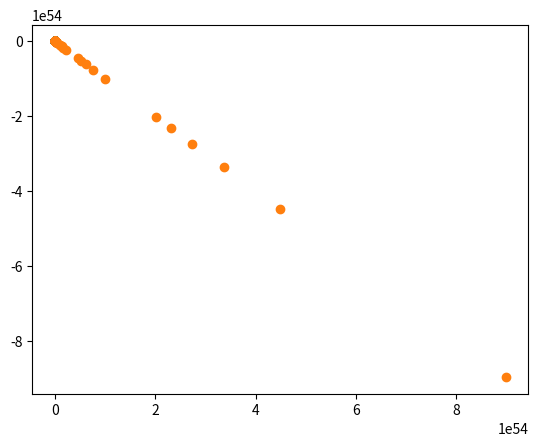

The script that saved this image:
import numpy as np
import math
import time
from numpy.linalg import inv
from numpy.linalg import norm
import matplotlib.pyplot as plt;
def driver():
    x0 = np.array([1, 0])
    Nmax = 100
    tol = 1e-10
    t = time.time()
    for j in range(20):
        [xstar,xlist,ier,its] = Newton(x0,tol,Nmax);
    elapsed = time.time()-t;
    print("Newton",xstar, "time:",elapsed);
    err = np.sum((xlist-xstar)**2,axis=1);
    plt.plot(np.arange(its),np.log10(err[0:its]));
    plt.show();
    t = time.time()
    temp=np.array(xlist)
    plt.scatter(temp[:,0],temp[:,1])
    plt.show()
    for j in range(20):
        [xstar,xlist,ier,its] = LazyNewton(x0,tol,Nmax);
    elapsed = time.time()-t
    print("Lazy",xstar,"time:" ,elapsed);
    err2 = np.sum((xlist-xstar)**2,axis=1);
    plt.plot(np.arange(its),np.log10(err2[0:its]));
    plt.show();
    temp=np.array(xlist)
    plt.scatter(temp[:,0],temp[:,1])
    plt.show()
def evalF(x):
    F = np.zeros(2)
    F[0] = 4*x[0]**2+x[1]**2-4
    F[1] = x[0]+x[1]-np.sin(x[0]-x[1])
    return F
def evalJ(x):
    J = np.array([[8*x[0],2*x[1]],
                 [1-np.cos(x[0]-x[1]),1-np.cos(x[0]-x[1])]])
    return J
def Newton(x0,tol,Nmax):
    ''' inputs: x0 = initial guess, tol = tolerance, Nmax = max its'''
    ''' Outputs: xstar= approx root, ier = error message, its = num its'''
    xlist = np.zeros((Nmax+1,len(x0)));
    xlist[0] = x0;
    for its in range(Nmax):
        J = evalJ(x0);
        F = evalF(x0);
        x1 = x0 - np.linalg.solve(J,F);
        xlist[its+1]=x1;
        if (norm(x1-x0) < tol*norm(x0)):
            xstar = x1
            ier =0
            return[xstar, xlist,ier, its];
        x0 = x1
    xstar = x1
    ier = 1
    return[xstar,xlist,ier,its];
def LazyNewton(x0,tol,Nmax):
    ''' Lazy Newton = use only the inverse of the Jacobian for initial guess'''
    ''' inputs: x0 = initial guess, tol = tolerance, Nmax = max its'''
    ''' Outputs: xstar= approx root, ier = error message, its = num its'''
    xlist = np.zeros((Nmax+1,len(x0)));
    xlist[0] = x0;
    J = evalJ(x0);
    F = evalF(x0);
    for its in range(Nmax):
        if its % 5==1:
            J = evalJ(x0);
        F = evalF(x0)
        x1 = x0 - np.linalg.solve(J,F);
        xlist[its+1]=x1;
        if (norm(x1-x0) < tol*norm(x0)):
            xstar = x1
            ier =0
            return[xstar,xlist, ier,its];
        x0 = x1
    xstar = x1
    ier = 1
    return[xstar,xlist,ier,its];
if __name__ == '__main__':
# run the drivers only if this is called from the command line
    driver();
